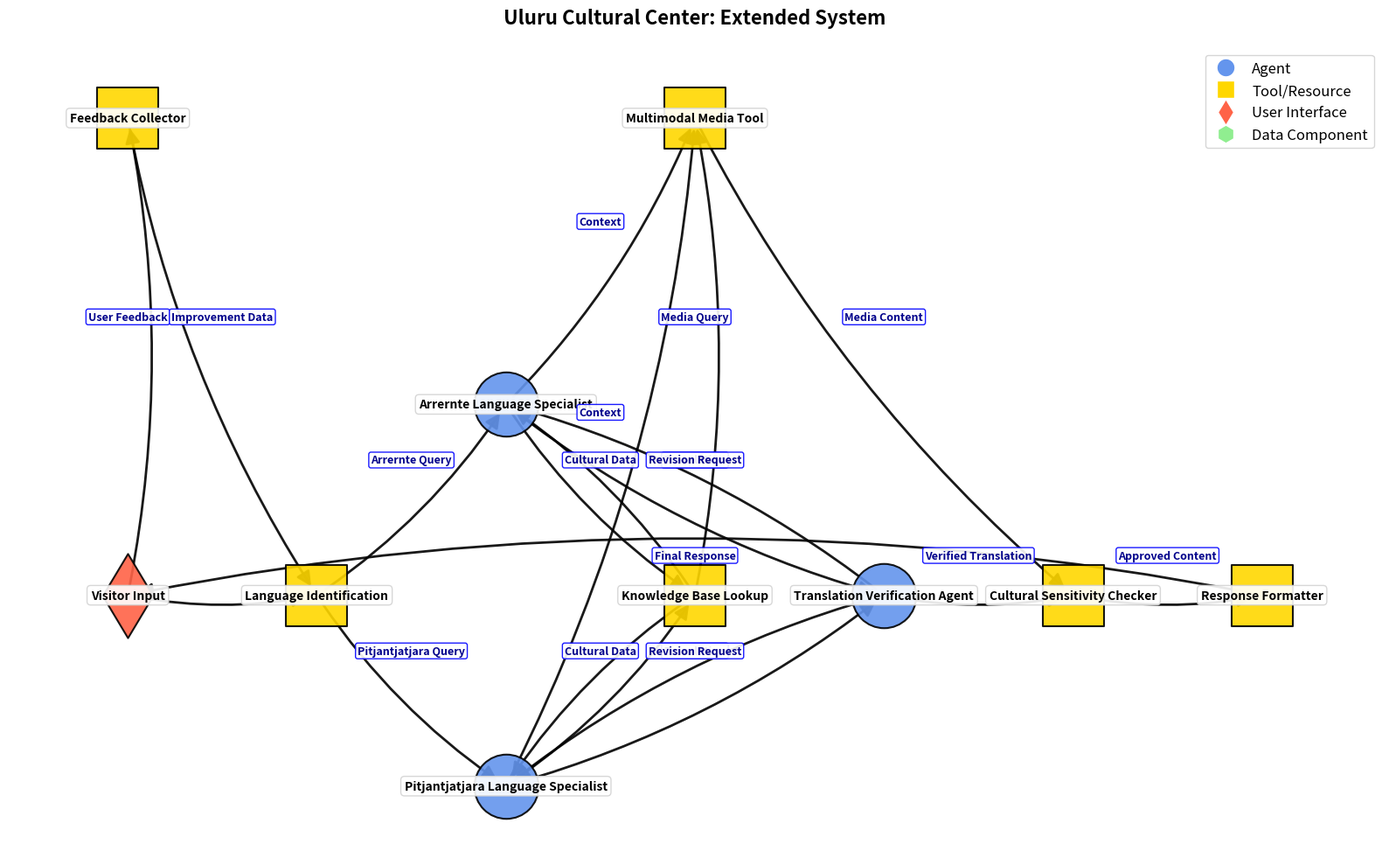
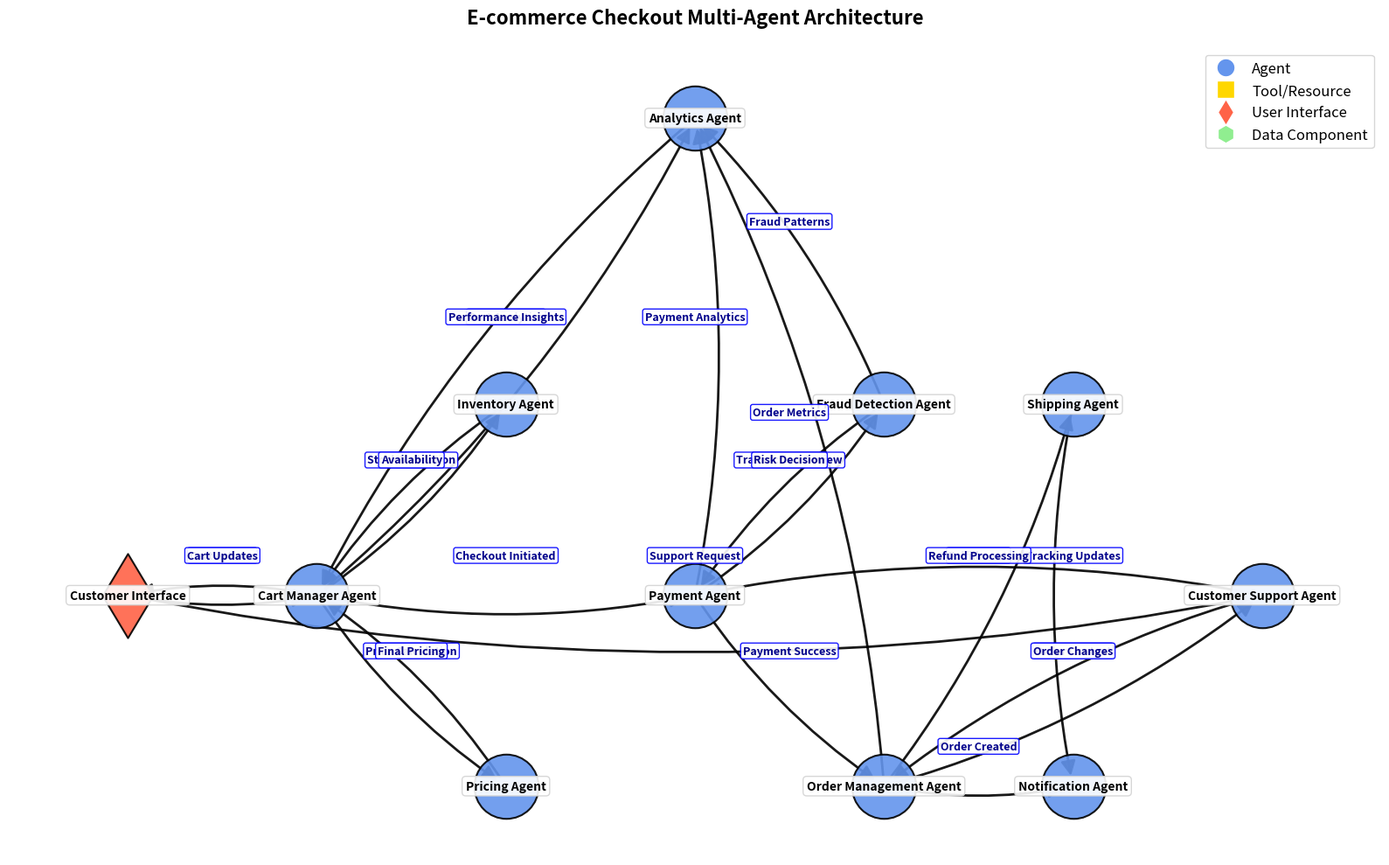

The matplotlib source for these figures, in order:
import matplotlib.pyplot as plt
import networkx as nx
import numpy as np




def create_diagram(title, nodes, edges, node_labels=None, node_types=None, edge_labels=None):
    graph = nx.DiGraph()
    
    graph.add_nodes_from(nodes)
    graph.add_edges_from(edges)
    
    if node_labels is None:
        node_labels = {node: node for node in nodes}
    if node_types is None:
        node_types = {node: 'agent' for node in nodes}
    if edge_labels is None:
        edge_labels = {}

    plt.figure(figsize=(16, 10))
    plt.title(title, fontsize=16, fontweight='bold', pad=20)
    
    pos = {}
    horizontal_spacing = 1.5  # Increased spacing
    vertical_spacing = 1.2    # Increased spacing
    
    # Dynamic positioning based on title
    if "Uluru" in title:
        # Original nodes positioning with better spacing
        pos["Visitor Input"] = (0, 0)
        pos["Language Identification"] = (horizontal_spacing, 0)
        pos["Arrernte Language Specialist"] = (2*horizontal_spacing, vertical_spacing)
        pos["Pitjantjatjara Language Specialist"] = (2*horizontal_spacing, -vertical_spacing)
        pos["Knowledge Base Lookup"] = (3*horizontal_spacing, 0)
        
        # New extension nodes positioning with better spacing
        pos["Translation Verification Agent"] = (4*horizontal_spacing, 0)
        pos["Multimodal Media Tool"] = (3*horizontal_spacing, 2.5*vertical_spacing)
        pos["Cultural Sensitivity Checker"] = (5*horizontal_spacing, 0)
        pos["Feedback Collector"] = (0, 2.5*vertical_spacing)
        pos["Response Formatter"] = (6*horizontal_spacing, 0)
        
    elif "E-commerce" in title:
        # E-commerce checkout positioning with improved layout
        # Customer-facing layer
        pos["Customer Interface"] = (0, 0)
        
        # Core orchestration layer
        pos["Cart Manager Agent"] = (horizontal_spacing, 0)
        
        # Validation and pricing layer
        pos["Inventory Agent"] = (2*horizontal_spacing, vertical_spacing)
        pos["Pricing Agent"] = (2*horizontal_spacing, -vertical_spacing)
        
        # Payment processing layer
        pos["Payment Agent"] = (3*horizontal_spacing, 0)
        pos["Fraud Detection Agent"] = (4*horizontal_spacing, vertical_spacing)
        
        # Order management layer
        pos["Order Management Agent"] = (4*horizontal_spacing, -vertical_spacing)
        
        # Fulfillment layer
        pos["Shipping Agent"] = (5*horizontal_spacing, vertical_spacing)
        pos["Notification Agent"] = (5*horizontal_spacing, -vertical_spacing)
        
        # Support and monitoring layer
        pos["Customer Support Agent"] = (6*horizontal_spacing, 0)
        pos["Analytics Agent"] = (3*horizontal_spacing, 2.5*vertical_spacing)
        
    else:
        # Improved default positioning with automatic layout
        pos = nx.spring_layout(nx.DiGraph(edges), k=2, iterations=50, seed=42)
        # Scale the positions to match our spacing
        for node in pos:
            pos[node] = (pos[node][0] * horizontal_spacing * 2, pos[node][1] * vertical_spacing * 2)
    
    node_colors = []
    node_shapes = []
    node_sizes = []
    
    for node in nodes:
        node_type = node_types.get(node, 'agent')
        
        if node_type == 'agent':
            node_colors.append("#6495ED")
            node_shapes.append('o')
            node_sizes.append(2800)
        elif node_type == 'tool':
            node_colors.append("#FFD700")
            node_shapes.append('s')
            node_sizes.append(2600)
        elif node_type == 'user':
            node_colors.append("#FF6347")
            node_shapes.append('d')
            node_sizes.append(2400)
        elif node_type == 'data':
            node_colors.append("#90EE90")
            node_shapes.append('h')
            node_sizes.append(2500)
        else:
            node_colors.append("#C0C0C0")
            node_shapes.append('p')
            node_sizes.append(2300)

    for i, node in enumerate(nodes):
        nx.draw_networkx_nodes(graph, pos, 
                             nodelist=[node],
                             node_color=[node_colors[i]], 
                             node_shape=node_shapes[i],
                             node_size=node_sizes[i],
                             edgecolors='black', 
                             linewidths=1.5, 
                             alpha=0.9)
    
    nx.draw_networkx_edges(graph, pos, 
                         edge_color="black", 
                         arrowsize=25,
                         width=2.0, 
                         alpha=0.9, 
                         arrowstyle='-|>', 
                         connectionstyle="arc3,rad=0.1")

    for node, (x, y) in pos.items():
        plt.text(x, y, node_labels[node], 
                fontsize=10, 
                ha='center', 
                va='center',
                fontweight='bold',
                bbox=dict(facecolor='white', 
                         alpha=0.9, 
                         edgecolor='lightgray', 
                         boxstyle='round,pad=0.3'))
                         
    if edge_labels:
        for edge, label in edge_labels.items():
            x1, y1 = pos[edge[0]]
            x2, y2 = pos[edge[1]]
            x = (x1 + x2) / 2
            y = (y1 + y2) / 2 + 0.25  # Increased offset to prevent overlap
            plt.text(x, y, label, 
                    fontsize=9,  # Smaller font to reduce overlap
                    ha='center',
                    va='center',
                    fontweight='bold',
                    color='darkblue',
                    bbox=dict(facecolor='white', 
                             alpha=0.9,
                             edgecolor='blue',
                             boxstyle='round,pad=0.2'))

    legend_elements = [
        plt.Line2D([0], [0], marker='o', color='w', markerfacecolor="#6495ED", markersize=15, label='Agent'),
        plt.Line2D([0], [0], marker='s', color='w', markerfacecolor="#FFD700", markersize=15, label='Tool/Resource'),
        plt.Line2D([0], [0], marker='d', color='w', markerfacecolor="#FF6347", markersize=15, label='User Interface'),
        plt.Line2D([0], [0], marker='h', color='w', markerfacecolor="#90EE90", markersize=15, label='Data Component')
    ]
    plt.legend(handles=legend_elements, loc='upper right', fontsize=12)

    plt.axis("off")
    plt.tight_layout()
    plt.show()


""" 
Suggested Extensions, Pick One or Mix
1. Add a "Translation Verification Agent"
This agent checks if the translation preserves meaning/cultural context.

Comes after the language specialist and before the response goes to the user.

2. Add a "Multimodal Media Tool"
A tool that retrieves images/audio relevant to the query (e.g., a sound clip of a traditional song or image of a local artifact).

Connects to both the language specialist and the knowledge base.

3. Add a "Feedback Collector"
Captures user feedback after receiving information.

Helps improve future responses and tracks which areas need more detail or clarification.

4. Add a "Cultural Sensitivity Checker" Tool
Ensures that knowledge being returned is appropriate to share (some Indigenous knowledge is restricted or sacred).


"""


def extended_uluru_exercise():
    # Existing Nodes
    nodes = [
        "Visitor Input",
        "Language Identification",
        "Arrernte Language Specialist",
        "Pitjantjatjara Language Specialist",
        "Knowledge Base Lookup",
        # New extension nodes
        "Translation Verification Agent",
        "Multimodal Media Tool",
        "Cultural Sensitivity Checker",
        "Feedback Collector",
        "Response Formatter"
    ]
    
    edges = [
        # Original flow
        ("Visitor Input", "Language Identification"),
        ("Language Identification", "Arrernte Language Specialist"),
        ("Language Identification", "Pitjantjatjara Language Specialist"),
        ("Arrernte Language Specialist", "Knowledge Base Lookup"),
        ("Pitjantjatjara Language Specialist", "Knowledge Base Lookup"),
        ("Knowledge Base Lookup", "Arrernte Language Specialist"),
        ("Knowledge Base Lookup", "Pitjantjatjara Language Specialist"),
        
        # Translation verification flow
        ("Arrernte Language Specialist", "Translation Verification Agent"),
        ("Pitjantjatjara Language Specialist", "Translation Verification Agent"),
        
        # Multimodal media integration
        ("Knowledge Base Lookup", "Multimodal Media Tool"),
        ("Arrernte Language Specialist", "Multimodal Media Tool"),
        ("Pitjantjatjara Language Specialist", "Multimodal Media Tool"),
        
        # Cultural sensitivity checking
        ("Translation Verification Agent", "Cultural Sensitivity Checker"),
        ("Multimodal Media Tool", "Cultural Sensitivity Checker"),
        
        # Response formatting and output
        ("Cultural Sensitivity Checker", "Response Formatter"),
        ("Response Formatter", "Visitor Input"),
        
        # Feedback collection
        ("Visitor Input", "Feedback Collector"),
        ("Feedback Collector", "Language Identification"),
        
        # Back to language specialists for refinement
        ("Translation Verification Agent", "Arrernte Language Specialist"),
        ("Translation Verification Agent", "Pitjantjatjara Language Specialist"),
    ]
    
    node_types = {
        "Visitor Input": "user",
        "Language Identification": "tool",
        "Arrernte Language Specialist": "agent",
        "Pitjantjatjara Language Specialist": "agent",
        "Knowledge Base Lookup": "tool",
        # New extension node types
        "Translation Verification Agent": "agent",
        "Multimodal Media Tool": "tool",
        "Cultural Sensitivity Checker": "tool",
        "Feedback Collector": "tool",
        "Response Formatter": "tool"
    }

    edge_labels = {
        # Original flow labels
        ("Language Identification", "Arrernte Language Specialist"): "Arrernte Query",
        ("Language Identification", "Pitjantjatjara Language Specialist"): "Pitjantjatjara Query",
        ("Knowledge Base Lookup", "Arrernte Language Specialist"): "Cultural Data",
        ("Knowledge Base Lookup", "Pitjantjatjara Language Specialist"): "Cultural Data",
        
        # Translation verification labels
        ("Arrernte Language Specialist", "Translation Verification Agent"): "Translation",
        ("Pitjantjatjara Language Specialist", "Translation Verification Agent"): "Translation",
        
        # Multimodal media labels
        ("Knowledge Base Lookup", "Multimodal Media Tool"): "Media Query",
        ("Arrernte Language Specialist", "Multimodal Media Tool"): "Context",
        ("Pitjantjatjara Language Specialist", "Multimodal Media Tool"): "Context",
        
        # Cultural sensitivity labels
        ("Translation Verification Agent", "Cultural Sensitivity Checker"): "Verified Translation",
        ("Multimodal Media Tool", "Cultural Sensitivity Checker"): "Media Content",
        
        # Response formatting labels
        ("Cultural Sensitivity Checker", "Response Formatter"): "Approved Content",
        ("Response Formatter", "Visitor Input"): "Final Response",
        
        # Feedback labels
        ("Visitor Input", "Feedback Collector"): "User Feedback",
        ("Feedback Collector", "Language Identification"): "Improvement Data",
        
        # Refinement labels
        ("Translation Verification Agent", "Arrernte Language Specialist"): "Revision Request",
        ("Translation Verification Agent", "Pitjantjatjara Language Specialist"): "Revision Request",
    }

    create_diagram(
        "Uluru Cultural Center: Extended System",
        nodes,
        edges,
        None,
        node_types,
        edge_labels
    )
def ecommerce_checkout_architecture():
    """
    E-commerce Checkout Multi-Agent Architecture
    
    This system handles the complete checkout process from cart to order confirmation,
    including inventory management, payment processing, fraud detection, and customer communication.
    """
    
    # Define all agents in the system
    nodes = [
        "Customer Interface",
        "Cart Manager Agent",
        "Inventory Agent", 
        "Pricing Agent",
        "Payment Agent",
        "Fraud Detection Agent",
        "Shipping Agent",
        "Notification Agent",
        "Order Management Agent",
        "Customer Support Agent",
        "Analytics Agent"
    ]
    
    # Define connections between agents with improved orchestration flow
    edges = [
        # Customer interaction flow
        ("Customer Interface", "Cart Manager Agent"),
        ("Cart Manager Agent", "Customer Interface"),
        
        # Cart validation and pricing (parallel processing)
        ("Cart Manager Agent", "Inventory Agent"),
        ("Cart Manager Agent", "Pricing Agent"),
        ("Inventory Agent", "Cart Manager Agent"),
        ("Pricing Agent", "Cart Manager Agent"),
        
        # Checkout orchestration flow
        ("Cart Manager Agent", "Payment Agent"),
        ("Payment Agent", "Fraud Detection Agent"),
        ("Fraud Detection Agent", "Payment Agent"),
        ("Payment Agent", "Order Management Agent"),
        
        # Order fulfillment (parallel processing)
        ("Order Management Agent", "Shipping Agent"),
        ("Order Management Agent", "Notification Agent"),
        ("Shipping Agent", "Notification Agent"),
        
        # Customer support integration
        ("Customer Interface", "Customer Support Agent"),
        ("Order Management Agent", "Customer Support Agent"),
        
        # Analytics and monitoring (real-time data flow)
        ("Order Management Agent", "Analytics Agent"),
        ("Payment Agent", "Analytics Agent"),
        ("Fraud Detection Agent", "Analytics Agent"),
        ("Cart Manager Agent", "Analytics Agent"),
        
        # Support escalation and feedback loops
        ("Customer Support Agent", "Order Management Agent"),
        ("Customer Support Agent", "Payment Agent"),
        ("Analytics Agent", "Cart Manager Agent"),  # Performance feedback
    ]
    
    # Define agent types
    node_types = {
        "Customer Interface": "user",
        "Cart Manager Agent": "agent",
        "Inventory Agent": "agent", 
        "Pricing Agent": "agent",
        "Payment Agent": "agent",
        "Fraud Detection Agent": "agent",
        "Shipping Agent": "agent",
        "Notification Agent": "agent",
        "Order Management Agent": "agent",
        "Customer Support Agent": "agent",
        "Analytics Agent": "agent"
    }
    
    # Define data flow labels with improved clarity
    edge_labels = {
        # Customer interaction
        ("Customer Interface", "Cart Manager Agent"): "Cart Actions",
        ("Cart Manager Agent", "Customer Interface"): "Cart Updates",
        
        # Inventory and pricing (parallel validation)
        ("Cart Manager Agent", "Inventory Agent"): "Stock Validation",
        ("Inventory Agent", "Cart Manager Agent"): "Availability",
        ("Cart Manager Agent", "Pricing Agent"): "Price Calculation",
        ("Pricing Agent", "Cart Manager Agent"): "Final Pricing",
        
        # Payment orchestration flow
        ("Cart Manager Agent", "Payment Agent"): "Checkout Initiated",
        ("Payment Agent", "Fraud Detection Agent"): "Transaction Review",
        ("Fraud Detection Agent", "Payment Agent"): "Risk Decision",
        ("Payment Agent", "Order Management Agent"): "Payment Success",
        
        # Order fulfillment (parallel processing)
        ("Order Management Agent", "Shipping Agent"): "Fulfillment",
        ("Order Management Agent", "Notification Agent"): "Order Created",
        ("Shipping Agent", "Notification Agent"): "Tracking Updates",
        
        # Customer support integration
        ("Customer Interface", "Customer Support Agent"): "Support Request",
        ("Order Management Agent", "Customer Support Agent"): "Order Context",
        
        # Analytics and monitoring (real-time insights)
        ("Order Management Agent", "Analytics Agent"): "Order Metrics",
        ("Payment Agent", "Analytics Agent"): "Payment Analytics",
        ("Fraud Detection Agent", "Analytics Agent"): "Fraud Patterns",
        ("Cart Manager Agent", "Analytics Agent"): "Cart Analytics",
        
        # Support escalation and feedback loops
        ("Customer Support Agent", "Order Management Agent"): "Order Changes",
        ("Customer Support Agent", "Payment Agent"): "Refund Processing",
        ("Analytics Agent", "Cart Manager Agent"): "Performance Insights",
    }
    
    # Create the diagram
    create_diagram(
        "E-commerce Checkout Multi-Agent Architecture",
        nodes,
        edges,
        None,
        node_types,
        edge_labels
    )
    
    # Print detailed agent descriptions
    print("\n" + "="*80)
    print("AGENT ROLES AND RESPONSIBILITIES")
    print("="*80)
    
    agent_descriptions = {
        "Customer Interface": "🎯 User-facing interface for browsing, cart management, and checkout initiation",
        "Cart Manager Agent": "🛒 Core orchestrator managing cart state, coordinating validation and pricing workflows",
        "Inventory Agent": "📦 Real-time inventory tracking, stock availability checks, reservation management",
        "Pricing Agent": "💰 Dynamic pricing calculations, discounts, taxes, shipping costs, promotional offers",
        "Payment Agent": "💳 Payment processing orchestrator, multiple payment methods, PCI compliance",
        "Fraud Detection Agent": "🛡️ Real-time fraud screening, risk assessment, ML-based transaction monitoring",
        "Shipping Agent": "🚚 Shipping method selection, carrier integration, label generation, tracking",
        "Notification Agent": "📱 Multi-channel notifications (email, SMS, push), order updates, confirmations",
        "Order Management Agent": "📋 Order lifecycle orchestrator, fulfillment coordination, status tracking",
        "Customer Support Agent": "🎧 Customer inquiries, order modifications, refunds, issue resolution",
        "Analytics Agent": "📊 Performance monitoring, business intelligence, real-time insights, optimization"
    }
    
    for agent, description in agent_descriptions.items():
        print(f"\n{agent}:")
        print(f"  {description}")
    
    print("\n" + "="*80)
    print("ARCHITECTURE ANALYSIS: BOTTLENECKS & OPTIMIZATION STRATEGIES")
    print("="*80)
    
    bottlenecks = [
        {
            "issue": "Payment Agent: Single point of failure for all transactions",
            "impact": "High - Complete checkout failure",
            "solution": "Implement payment gateway redundancy, circuit breakers, and fallback providers"
        },
        {
            "issue": "Fraud Detection Agent: High latency during ML model inference",
            "impact": "Medium - Checkout delays",
            "solution": "Async processing, model caching, and pre-computed risk scores"
        },
        {
            "issue": "Inventory Agent: Race conditions during high traffic",
            "impact": "High - Overselling risk",
            "solution": "Distributed locking, inventory reservation, and optimistic concurrency control"
        },
        {
            "issue": "Cart Manager Agent: Orchestration complexity",
            "impact": "Medium - Coordination overhead",
            "solution": "Event-driven architecture, message queues, and workflow state machines"
        },
        {
            "issue": "Analytics Agent: Real-time processing bottlenecks",
            "impact": "Low - Delayed insights",
            "solution": "Stream processing, data partitioning, and edge computing"
        },
        {
            "issue": "Customer Support Agent: Peak load handling",
            "impact": "Medium - Customer experience degradation",
            "solution": "Auto-scaling, queue management, and AI-powered first-line support"
        }
    ]
    
    for i, bottleneck in enumerate(bottlenecks, 1):
        print(f"\n{i}. {bottleneck['issue']}")
        print(f"   Impact: {bottleneck['impact']}")
        print(f"   Solution: {bottleneck['solution']}")
    
    print("\n" + "="*80)
    print("ARCHITECTURE PATTERNS IMPLEMENTED")
    print("="*80)
    
    patterns = [
        "🔄 Orchestrator Pattern: Cart Manager Agent coordinates workflow",
        "⚡ Parallel Processing: Inventory + Pricing validation run concurrently",
        "🛡️ Circuit Breaker: Fraud Detection with fallback mechanisms",
        "📊 Event-Driven: Analytics Agent processes real-time events",
        "🎯 Single Responsibility: Each agent has focused domain expertise",
        "🔄 Feedback Loops: Analytics → Cart Manager performance optimization"
    ]
    
    for pattern in patterns:
        print(f"  {pattern}")


if __name__ == "__main__":
    # Run both exercises
    print("Running Uluru Cultural Center Extended System...")
    extended_uluru_exercise()
    
    print("\n" + "="*100)
    print("Running E-commerce Checkout Architecture...")
    ecommerce_checkout_architecture()
